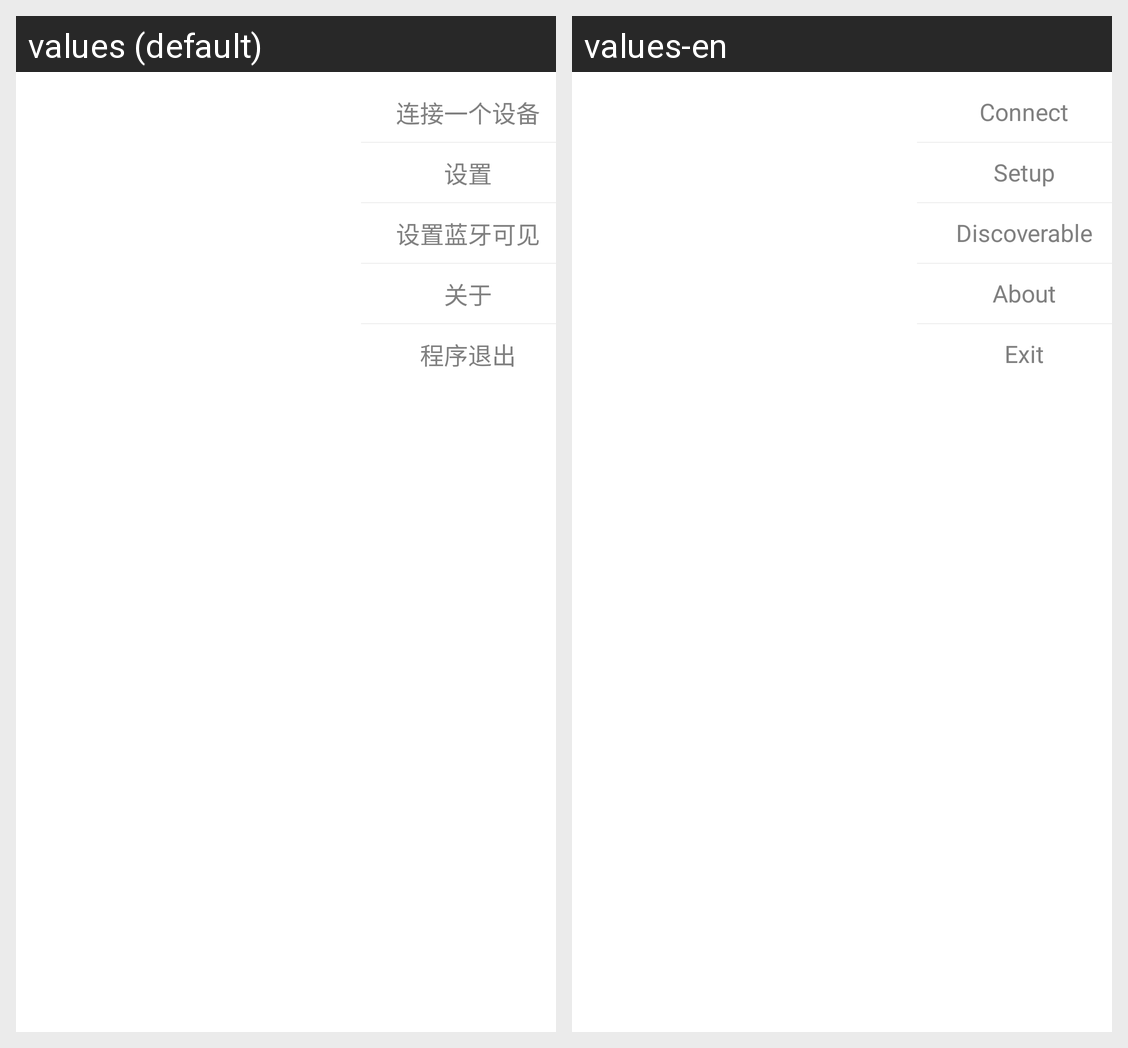

This grid shows one Android layout under two languages. Give, for every string resource on the screen, its name, the default text and each shown locale's text.
Android screen res/layout/add_popup_dialog.xml rendered under 2 locales, left to right: values (default), values-en. Device: Nexus 5 (rendered at 1080×1920; each locale shown at half size, 540×960, under a caption strip naming it); theme android:Theme.Light.NoTitleBar.
Strings drawn on this screen, with the default value and each locale's value (text and hints the layout hard-codes, and strings that could not be matched under every locale, appear in the picture but are not listed):

connect
  values: 连接一个设备
  values-en: Connect

setup
  values: 设置
  values-en: Setup

discoverable
  values: 设置蓝牙可见
  values-en: Discoverable

about
  values: 关于
  values-en: About

exit
  values: 程序退出
  values-en: Exit
